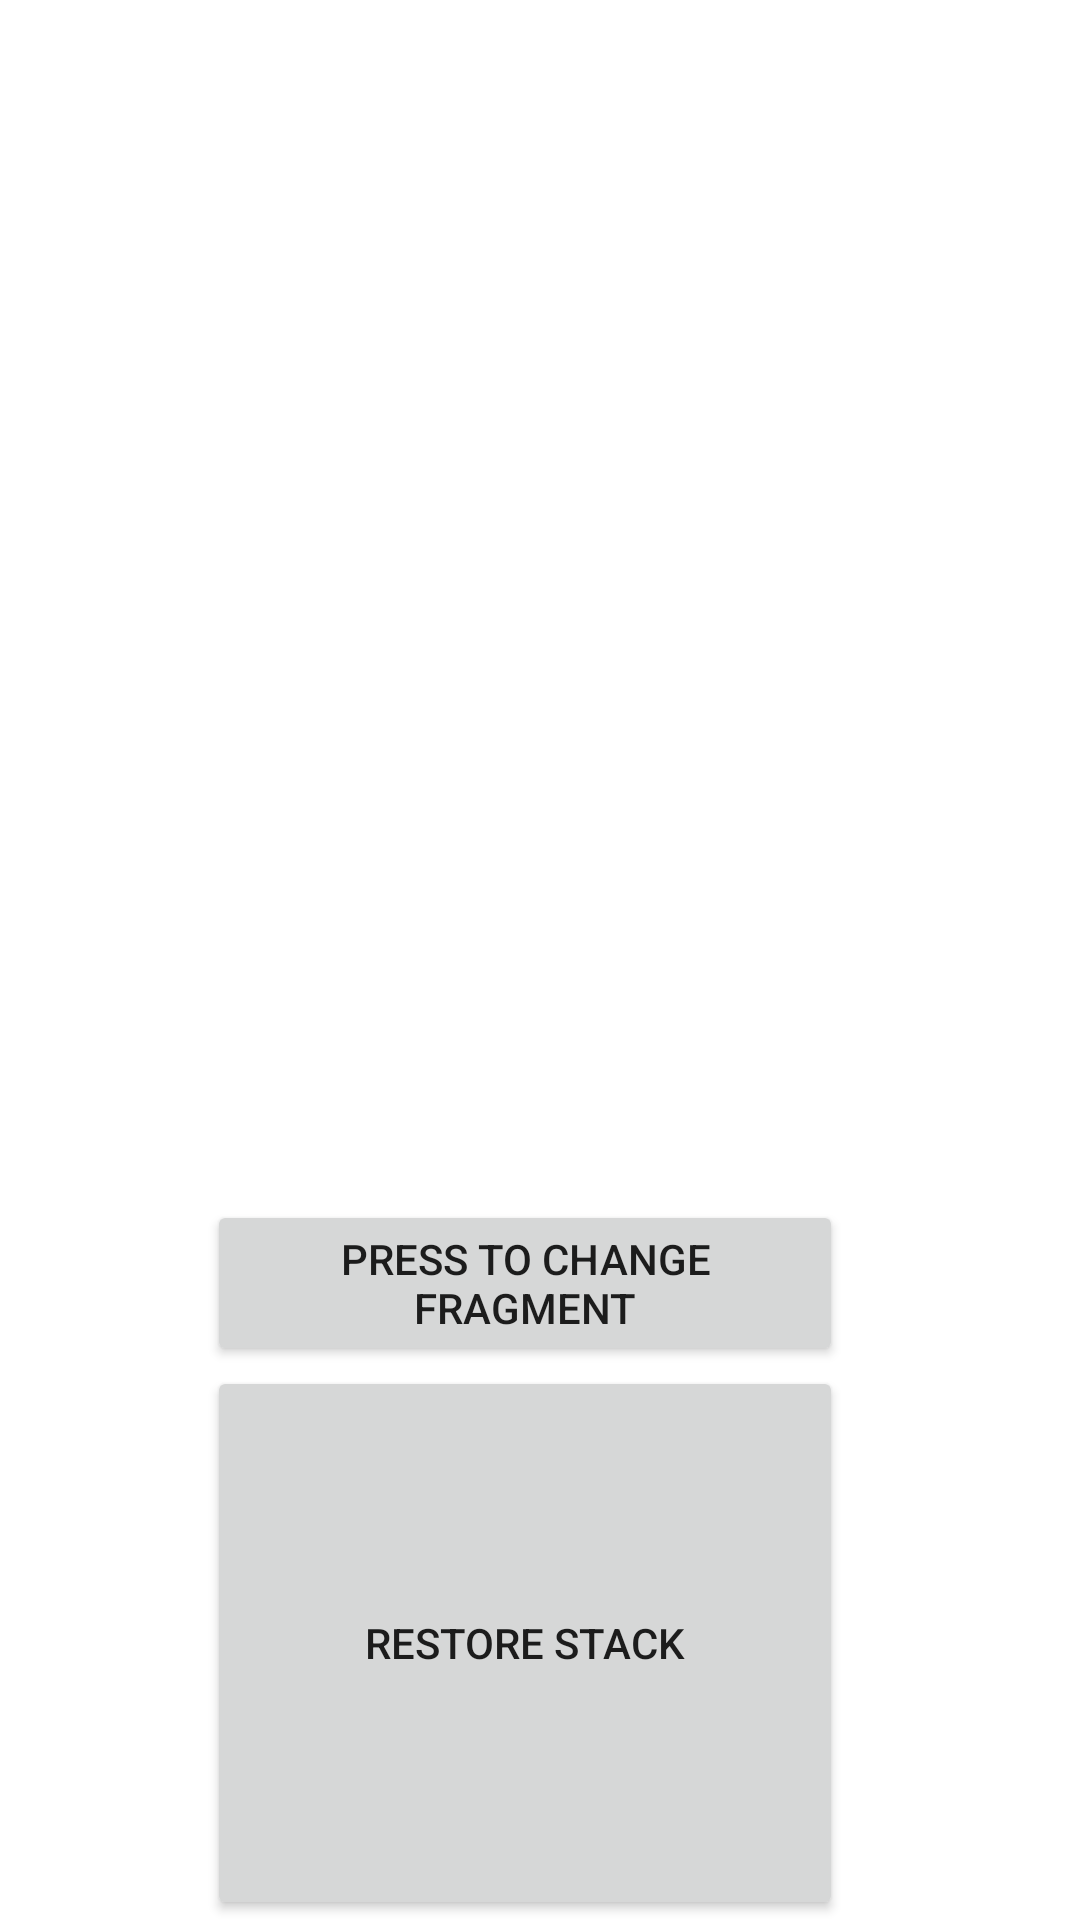

This screen was rendered from an Android layout file. Write that file and the resources it references.
<!-- AndroidManifest.xml: application theme Theme.FragmentAndroid -->
<!-- res/layout/activity_main.xml -->
<?xml version="1.0" encoding="utf-8"?>
<RelativeLayout xmlns:android="http://schemas.android.com/apk/res/android"
    xmlns:app="http://schemas.android.com/apk/res-auto"
    xmlns:tools="http://schemas.android.com/tools"
    android:layout_width="match_parent"
    android:layout_height="match_parent"
    android:layout_gravity="fill_vertical"
    android:orientation="vertical"
    tools:context=".MainActivity">











    <androidx.fragment.app.FragmentContainerView
        android:id="@+id/fragment_container_view"
        android:layout_width="300dp"
        android:layout_height="400dp"
        android:layout_alignParentEnd="true"
        android:layout_marginEnd="48dp"
        app:layout_constraintBottom_toBottomOf="parent"
        app:layout_constraintEnd_toEndOf="parent"
        app:layout_constraintStart_toStartOf="parent"
        app:layout_constraintTop_toTopOf="parent" />

    <Button
        android:id="@+id/button1"
        android:layout_width="wrap_content"
        android:layout_height="wrap_content"
        android:layout_below="@+id/fragment_container_view"
        android:layout_marginStart="69dp"
        android:layout_marginEnd="79dp"
        android:text="Press to change Fragment" />

    <Button
        android:id="@+id/button2"
        android:layout_width="wrap_content"
        android:layout_height="wrap_content"
        android:layout_below="@+id/button1"
        android:layout_alignParentStart="true"
        android:layout_alignParentEnd="true"
        android:layout_alignParentBottom="true"
        android:layout_marginStart="69dp"
        android:layout_marginEnd="79dp"
        android:text="Restore Stack" />

</RelativeLayout>
<!-- resources referenced by this layout -->
<resources>
  <style name="Theme.FragmentAndroid" parent="Theme.MaterialComponents.DayNight.DarkActionBar">
          
          <item name="colorPrimary">@color/purple_500</item>
          <item name="colorPrimaryVariant">@color/purple_700</item>
          <item name="colorOnPrimary">@color/white</item>
          
          <item name="colorSecondary">@color/teal_200</item>
          <item name="colorSecondaryVariant">@color/teal_700</item>
          <item name="colorOnSecondary">@color/black</item>
          
          <item name="android:statusBarColor" tools:targetApi="l">?attr/colorPrimaryVariant</item>
          
      </style>
  <!-- not gathered from this repository: default colours our renderer supplied (Android Studio template values) -->
  <color name="purple_500">#FF6200EE</color>
  <color name="purple_700">#FF3700B3</color>
  <color name="teal_200">#FF03DAC5</color>
  <color name="teal_700">#FF018786</color>
  <color name="black">#FF000000</color>
  <color name="white">#FFFFFFFF</color>
</resources>
